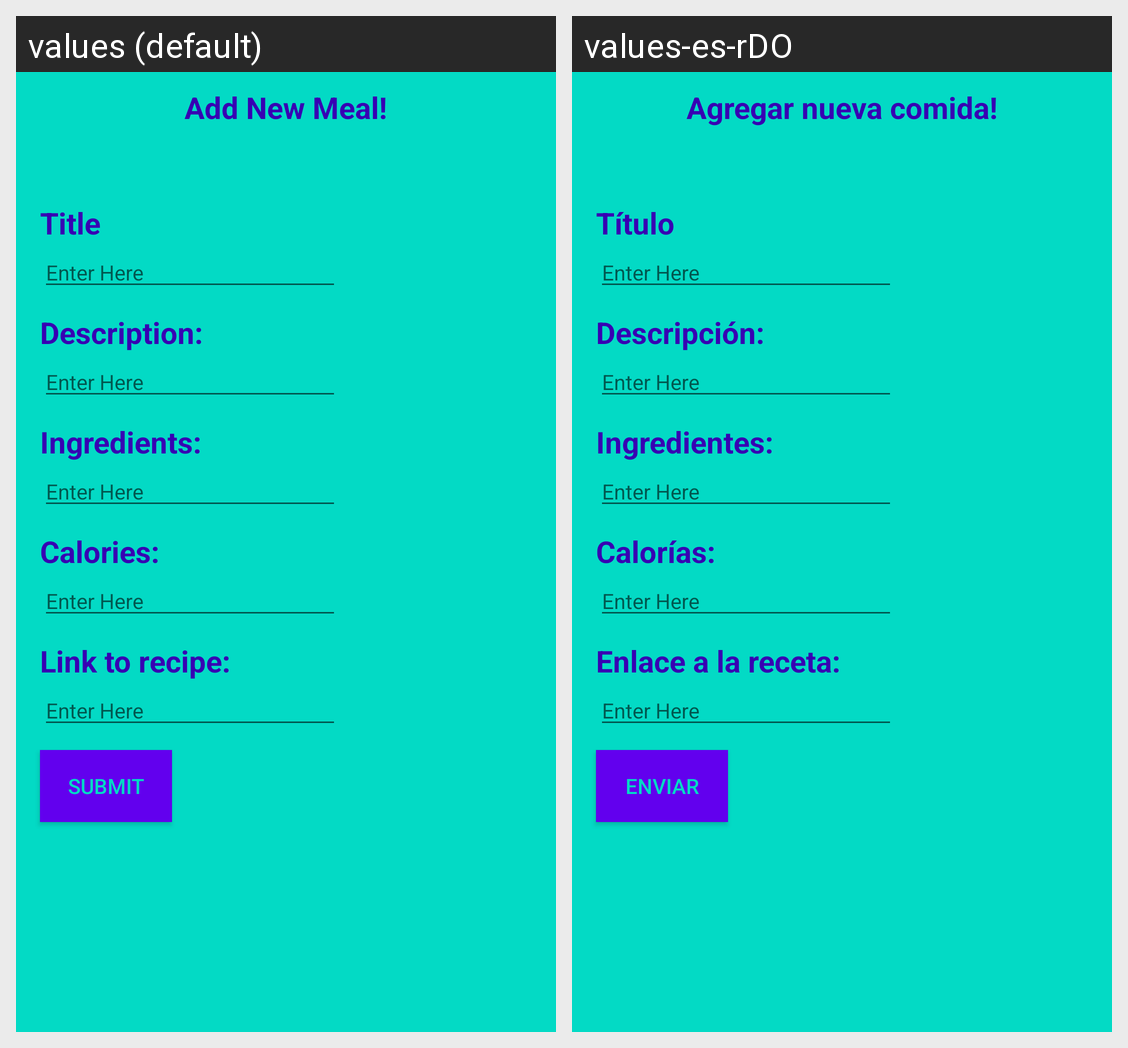

This grid shows one Android layout under two languages. Give, for every string resource on the screen, its name, the default text and each shown locale's text.
Android screen res/layout/activity_add_item.xml rendered under 2 locales, left to right: values (default), values-es-rDO. Device: Nexus 5 (rendered at 1080×1920; each locale shown at half size, 540×960, under a caption strip naming it); theme AppTheme.
Strings drawn on this screen, with the default value and each locale's value (text and hints the layout hard-codes, and strings that could not be matched under every locale, appear in the picture but are not listed):

add_new_meal
  values: Add New Meal!
  values-es-rDO: Agregar nueva comida!

title_view
  values: Title
  values-es-rDO: Título

description
  values: Description:
  values-es-rDO: Descripción:

ingredients
  values: Ingredients:
  values-es-rDO: Ingredientes:

calories
  values: Calories:
  values-es-rDO: Calorías:

link_to_recipe
  values: Link to recipe:
  values-es-rDO: Enlace a la receta:

add_new_meal_button
  values: Submit
  values-es-rDO: Enviar
